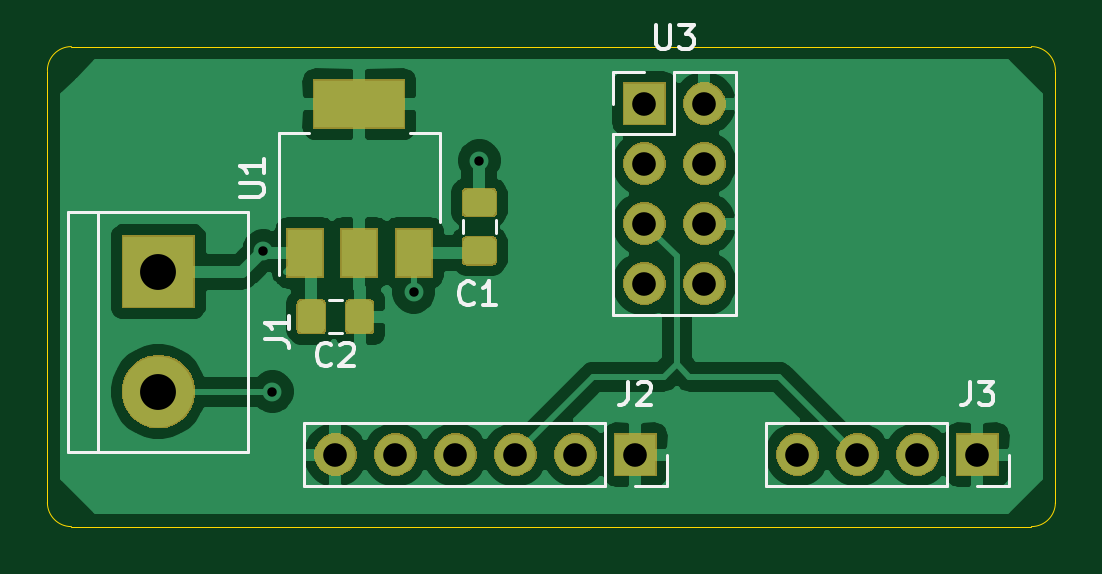
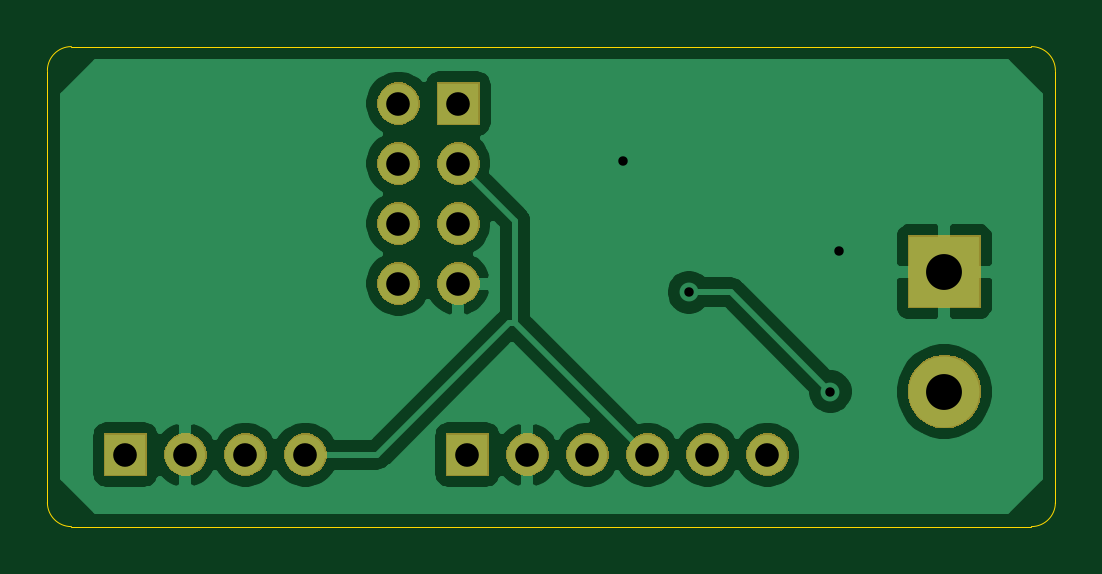
Circuit board: 10 layer files. Board 42.7 x 20.3 mm.
- bottom_copper: WeatherStationPcb-B_Cu.gbr (30604 bytes)
- bottom_mask: WeatherStationPcb-B_Mask.gbr (15536 bytes)
- paste: WeatherStationPcb-B_Paste.gbr (516 bytes)
- bottom_silk: WeatherStationPcb-B_SilkS.gbr (517 bytes)
- outline: WeatherStationPcb-Edge_Cuts.gbr (993 bytes)
- top_copper: WeatherStationPcb-F_Cu.gbr (52423 bytes)
- top_mask: WeatherStationPcb-F_Mask.gbr (19688 bytes)
- paste: WeatherStationPcb-F_Paste.gbr (7386 bytes)
- top_silk: WeatherStationPcb-F_SilkS.gbr (5536 bytes)
- drill: WeatherStationPcb.drl (611 bytes)

=== bottom_copper: WeatherStationPcb-B_Cu.gbr (30604 bytes, source omitted) ===
=== bottom_mask: WeatherStationPcb-B_Mask.gbr (15536 bytes, source omitted) ===
=== paste: WeatherStationPcb-B_Paste.gbr ===
G04 #@! TF.GenerationSoftware,KiCad,Pcbnew,5.1.5+dfsg1-2build2*
G04 #@! TF.CreationDate,2020-05-16T18:57:51+02:00*
G04 #@! TF.ProjectId,WeatherStationPcb,57656174-6865-4725-9374-6174696f6e50,1*
G04 #@! TF.SameCoordinates,Original*
G04 #@! TF.FileFunction,Paste,Bot*
G04 #@! TF.FilePolarity,Positive*
%FSLAX46Y46*%
G04 Gerber Fmt 4.6, Leading zero omitted, Abs format (unit mm)*
G04 Created by KiCad (PCBNEW 5.1.5+dfsg1-2build2) date 2020-05-16 18:57:51*
%MOMM*%
%LPD*%
G04 APERTURE LIST*
G04 APERTURE END LIST*
M02*

=== bottom_silk: WeatherStationPcb-B_SilkS.gbr ===
G04 #@! TF.GenerationSoftware,KiCad,Pcbnew,5.1.5+dfsg1-2build2*
G04 #@! TF.CreationDate,2020-05-16T18:57:51+02:00*
G04 #@! TF.ProjectId,WeatherStationPcb,57656174-6865-4725-9374-6174696f6e50,1*
G04 #@! TF.SameCoordinates,Original*
G04 #@! TF.FileFunction,Legend,Bot*
G04 #@! TF.FilePolarity,Positive*
%FSLAX46Y46*%
G04 Gerber Fmt 4.6, Leading zero omitted, Abs format (unit mm)*
G04 Created by KiCad (PCBNEW 5.1.5+dfsg1-2build2) date 2020-05-16 18:57:51*
%MOMM*%
%LPD*%
G04 APERTURE LIST*
G04 APERTURE END LIST*
M02*

=== outline: WeatherStationPcb-Edge_Cuts.gbr ===
G04 #@! TF.GenerationSoftware,KiCad,Pcbnew,5.1.5+dfsg1-2build2*
G04 #@! TF.CreationDate,2020-05-16T18:57:51+02:00*
G04 #@! TF.ProjectId,WeatherStationPcb,57656174-6865-4725-9374-6174696f6e50,1*
G04 #@! TF.SameCoordinates,Original*
G04 #@! TF.FileFunction,Profile,NP*
%FSLAX46Y46*%
G04 Gerber Fmt 4.6, Leading zero omitted, Abs format (unit mm)*
G04 Created by KiCad (PCBNEW 5.1.5+dfsg1-2build2) date 2020-05-16 18:57:51*
%MOMM*%
%LPD*%
G04 APERTURE LIST*
%ADD10C,0.050000*%
G04 APERTURE END LIST*
D10*
X59944000Y-45720000D02*
G75*
G02X60960000Y-44704000I1016000J0D01*
G01*
X101600000Y-44704000D02*
G75*
G02X102616000Y-45720000I0J-1016000D01*
G01*
X102616000Y-64008000D02*
G75*
G02X101600000Y-65024000I-1016000J0D01*
G01*
X60960000Y-65024000D02*
G75*
G02X59944000Y-64008000I0J1016000D01*
G01*
X59944000Y-45720000D02*
X59944000Y-64008000D01*
X101600000Y-44704000D02*
X60960000Y-44704000D01*
X102616000Y-64008000D02*
X102616000Y-45720000D01*
X101600000Y-65024000D02*
X60960000Y-65024000D01*
M02*

=== top_copper: WeatherStationPcb-F_Cu.gbr (52423 bytes, source omitted) ===
=== top_mask: WeatherStationPcb-F_Mask.gbr (19688 bytes, source omitted) ===
=== paste: WeatherStationPcb-F_Paste.gbr (7386 bytes, source omitted) ===
=== top_silk: WeatherStationPcb-F_SilkS.gbr ===
G04 #@! TF.GenerationSoftware,KiCad,Pcbnew,5.1.5+dfsg1-2build2*
G04 #@! TF.CreationDate,2020-05-16T18:57:51+02:00*
G04 #@! TF.ProjectId,WeatherStationPcb,57656174-6865-4725-9374-6174696f6e50,1*
G04 #@! TF.SameCoordinates,Original*
G04 #@! TF.FileFunction,Legend,Top*
G04 #@! TF.FilePolarity,Positive*
%FSLAX46Y46*%
G04 Gerber Fmt 4.6, Leading zero omitted, Abs format (unit mm)*
G04 Created by KiCad (PCBNEW 5.1.5+dfsg1-2build2) date 2020-05-16 18:57:51*
%MOMM*%
%LPD*%
G04 APERTURE LIST*
%ADD10C,0.120000*%
%ADD11C,0.150000*%
G04 APERTURE END LIST*
D10*
X78942000Y-52585252D02*
X78942000Y-52062748D01*
X77522000Y-52585252D02*
X77522000Y-52062748D01*
X72397252Y-56844000D02*
X71874748Y-56844000D01*
X72397252Y-55424000D02*
X71874748Y-55424000D01*
X62103000Y-61849000D02*
X62103000Y-51689000D01*
X60833000Y-61849000D02*
X68453000Y-61849000D01*
X68453000Y-61849000D02*
X68453000Y-51689000D01*
X68453000Y-51689000D02*
X60833000Y-51689000D01*
X60833000Y-51689000D02*
X60833000Y-61849000D01*
X83566000Y-60646000D02*
X83566000Y-63306000D01*
X83566000Y-60646000D02*
X70806000Y-60646000D01*
X70806000Y-60646000D02*
X70806000Y-63306000D01*
X83566000Y-63306000D02*
X70806000Y-63306000D01*
X86166000Y-63306000D02*
X84836000Y-63306000D01*
X86166000Y-61976000D02*
X86166000Y-63306000D01*
X98044000Y-60646000D02*
X98044000Y-63306000D01*
X98044000Y-60646000D02*
X90364000Y-60646000D01*
X90364000Y-60646000D02*
X90364000Y-63306000D01*
X98044000Y-63306000D02*
X90364000Y-63306000D01*
X100644000Y-63306000D02*
X99314000Y-63306000D01*
X100644000Y-61976000D02*
X100644000Y-63306000D01*
X76562000Y-48382000D02*
X75302000Y-48382000D01*
X69742000Y-48382000D02*
X71002000Y-48382000D01*
X76562000Y-52142000D02*
X76562000Y-48382000D01*
X69742000Y-54392000D02*
X69742000Y-48382000D01*
X89087000Y-45787000D02*
X86487000Y-45787000D01*
X89087000Y-45787000D02*
X89087000Y-56067000D01*
X89087000Y-56067000D02*
X83887000Y-56067000D01*
X83887000Y-48387000D02*
X83887000Y-56067000D01*
X86487000Y-48387000D02*
X83887000Y-48387000D01*
X86487000Y-45787000D02*
X86487000Y-48387000D01*
X83887000Y-45787000D02*
X83887000Y-47117000D01*
X85217000Y-45787000D02*
X83887000Y-45787000D01*
D11*
X77989133Y-55551342D02*
X77941514Y-55598961D01*
X77798657Y-55646580D01*
X77703419Y-55646580D01*
X77560561Y-55598961D01*
X77465323Y-55503723D01*
X77417704Y-55408485D01*
X77370085Y-55218009D01*
X77370085Y-55075152D01*
X77417704Y-54884676D01*
X77465323Y-54789438D01*
X77560561Y-54694200D01*
X77703419Y-54646580D01*
X77798657Y-54646580D01*
X77941514Y-54694200D01*
X77989133Y-54741819D01*
X78941514Y-55646580D02*
X78370085Y-55646580D01*
X78655800Y-55646580D02*
X78655800Y-54646580D01*
X78560561Y-54789438D01*
X78465323Y-54884676D01*
X78370085Y-54932295D01*
X71969333Y-58141142D02*
X71921714Y-58188761D01*
X71778857Y-58236380D01*
X71683619Y-58236380D01*
X71540761Y-58188761D01*
X71445523Y-58093523D01*
X71397904Y-57998285D01*
X71350285Y-57807809D01*
X71350285Y-57664952D01*
X71397904Y-57474476D01*
X71445523Y-57379238D01*
X71540761Y-57284000D01*
X71683619Y-57236380D01*
X71778857Y-57236380D01*
X71921714Y-57284000D01*
X71969333Y-57331619D01*
X72350285Y-57331619D02*
X72397904Y-57284000D01*
X72493142Y-57236380D01*
X72731238Y-57236380D01*
X72826476Y-57284000D01*
X72874095Y-57331619D01*
X72921714Y-57426857D01*
X72921714Y-57522095D01*
X72874095Y-57664952D01*
X72302666Y-58236380D01*
X72921714Y-58236380D01*
X69175380Y-57102333D02*
X69889666Y-57102333D01*
X70032523Y-57149952D01*
X70127761Y-57245190D01*
X70175380Y-57388047D01*
X70175380Y-57483285D01*
X70175380Y-56102333D02*
X70175380Y-56673761D01*
X70175380Y-56388047D02*
X69175380Y-56388047D01*
X69318238Y-56483285D01*
X69413476Y-56578523D01*
X69461095Y-56673761D01*
X84502666Y-58888380D02*
X84502666Y-59602666D01*
X84455047Y-59745523D01*
X84359809Y-59840761D01*
X84216952Y-59888380D01*
X84121714Y-59888380D01*
X84931238Y-58983619D02*
X84978857Y-58936000D01*
X85074095Y-58888380D01*
X85312190Y-58888380D01*
X85407428Y-58936000D01*
X85455047Y-58983619D01*
X85502666Y-59078857D01*
X85502666Y-59174095D01*
X85455047Y-59316952D01*
X84883619Y-59888380D01*
X85502666Y-59888380D01*
X98980666Y-58888380D02*
X98980666Y-59602666D01*
X98933047Y-59745523D01*
X98837809Y-59840761D01*
X98694952Y-59888380D01*
X98599714Y-59888380D01*
X99361619Y-58888380D02*
X99980666Y-58888380D01*
X99647333Y-59269333D01*
X99790190Y-59269333D01*
X99885428Y-59316952D01*
X99933047Y-59364571D01*
X99980666Y-59459809D01*
X99980666Y-59697904D01*
X99933047Y-59793142D01*
X99885428Y-59840761D01*
X99790190Y-59888380D01*
X99504476Y-59888380D01*
X99409238Y-59840761D01*
X99361619Y-59793142D01*
X68104380Y-51053904D02*
X68913904Y-51053904D01*
X69009142Y-51006285D01*
X69056761Y-50958666D01*
X69104380Y-50863428D01*
X69104380Y-50672952D01*
X69056761Y-50577714D01*
X69009142Y-50530095D01*
X68913904Y-50482476D01*
X68104380Y-50482476D01*
X69104380Y-49482476D02*
X69104380Y-50053904D01*
X69104380Y-49768190D02*
X68104380Y-49768190D01*
X68247238Y-49863428D01*
X68342476Y-49958666D01*
X68390095Y-50053904D01*
X85725095Y-43799380D02*
X85725095Y-44608904D01*
X85772714Y-44704142D01*
X85820333Y-44751761D01*
X85915571Y-44799380D01*
X86106047Y-44799380D01*
X86201285Y-44751761D01*
X86248904Y-44704142D01*
X86296523Y-44608904D01*
X86296523Y-43799380D01*
X86677476Y-43799380D02*
X87296523Y-43799380D01*
X86963190Y-44180333D01*
X87106047Y-44180333D01*
X87201285Y-44227952D01*
X87248904Y-44275571D01*
X87296523Y-44370809D01*
X87296523Y-44608904D01*
X87248904Y-44704142D01*
X87201285Y-44751761D01*
X87106047Y-44799380D01*
X86820333Y-44799380D01*
X86725095Y-44751761D01*
X86677476Y-44704142D01*
M02*

=== drill: WeatherStationPcb.drl ===
M48
; DRILL file {KiCad 5.1.5+dfsg1-2build2} date Sa 16 Mai 2020 18:58:04 CEST
; FORMAT={-:-/ absolute / inch / decimal}
; #@! TF.CreationDate,2020-05-16T18:58:04+02:00
; #@! TF.GenerationSoftware,Kicad,Pcbnew,5.1.5+dfsg1-2build2
FMAT,2
INCH
T1C0.0157
T2C0.0394
T3C0.0598
%
G90
G05
T1
X2.72Y-2.1
X2.735Y-2.335
X2.9706Y-2.1694
X3.08Y-1.95
T2
X3.355Y-1.855
X3.355Y-1.955
X3.355Y-2.055
X3.355Y-2.155
X3.455Y-1.855
X3.455Y-1.955
X3.455Y-2.055
X3.455Y-2.155
X3.61Y-2.44
X3.71Y-2.44
X3.81Y-2.44
X3.91Y-2.44
X2.84Y-2.44
X2.94Y-2.44
X3.04Y-2.44
X3.14Y-2.44
X3.24Y-2.44
X3.34Y-2.44
T3
X2.545Y-2.135
X2.545Y-2.335
T0
M30

